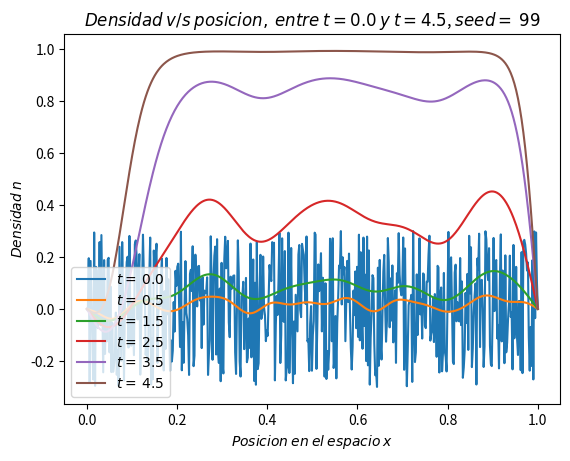

Write Python code to recreate this figure.
import numpy as np
import matplotlib.pyplot as plt
#Semilla
seed = 99
np.random.seed(seed)
#Constantes
u = 1.5
y = 0.001
#Condiciones de Borde
nt0 = 0
nt1 = 0
#Datos
Pasos = 500
tTotal = 5         #Tiempo de 0 a 5
xTotal = 1        #x de 0 a 1

dt = tTotal / Pasos   #Paso de tiempo
h = xTotal / Pasos   #Paso de espacio

r = (y * dt) / (2 * h ** 2)   #El cambio de variable
#Vectores vacios para rellenar con datos
n = []              #Junta todos los datos de la solucion
nTotal2 = []     #Junta todas las soluciones y se guarda como '2' para importar con Animaciones
#Crea vectores con ceros para reemplazar con datos
B = np.zeros(Pasos)
a = np.zeros(Pasos)
b = np.zeros(Pasos)
#Aplica las condiciones de borde, incluyendo los numeros al azar
R = np.random.uniform(low=-0.3, high=0.3, size=Pasos)
for i in range(Pasos):
    n.append(R[i])
n[0] = nt0
n[-1] = nt1
#Aplicacion del metodo
N = 1
while N < Pasos:
    for j in range(1, Pasos - 1):                            #Calcula B
        B[j] = (r * n[j+1] + (1-2*r) * n[j] +                #
                r * n[j-1] + n[j] * dt * u * (1 - n[j]*n[j])) #
    Ao = (1 + 2 * r)                                     #Calcula alfa y beta
    A = -1 * r                                             #utilizando los coeficientes
    a[0] = 0                                               #y condiciones de borde
    b[0] = nt0                                            #
    for i in range(1, Pasos):                        #
        a[i] = -A / (Ao + A*a[i-1])                  #
        b[i] = (B[i] - A*b[i-1]) / (A*a[i-1] + Ao)#
    nGuarda = []
    for j in range(len(n)):               #Guarda el actual n 
        nGuarda.append(n[j])         #y calcula el siguiente
    nTotal2.append(nGuarda)       #en reversa
    n[0] = nt0                             #
    n[-1] = nt1                            #
    for i in range(Pasos - 2, 0, -1):#
        n[i] = a[i] * n[i+1] + b[i]      #
    N += 1      #Contador para avanzar con el while
#Plots
x = np.linspace(0, 1, Pasos)
fig = plt.figure()
plt.plot(x, nTotal2[0], label='$t=$ $0.0$')  #Calcula t=0
for i in range(50, 500, 100):                    #Luego t=0.5 para avanzar despues cada 1 seg
        plt.plot(x, nTotal2[i], label='$t=$ $'+str(i*dt)+'$')
plt.legend(loc='lower left')
plt.xlabel('$Posicion$ $en$ $el$ $espacio$ $x$')
plt.ylabel('$Densidad$ $n$')
plt.title('$Densidad$ $v/s$ $posicion,$ $entre$ $t=0.0$ $y$' +
          ' $t=4.5$, $seed=$ $'+str(seed)+'$')
fig.savefig('P2 seed '+str(seed)+'.png')
plt.show()
